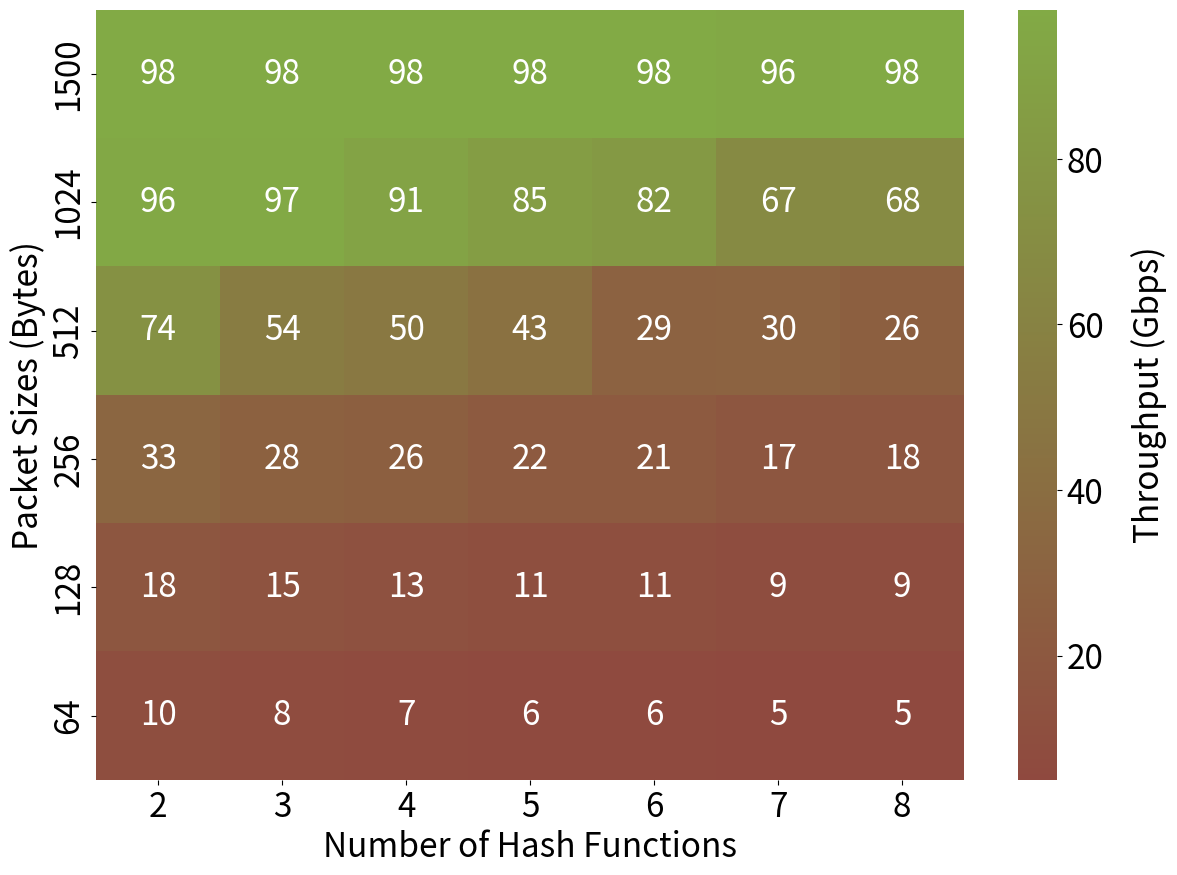

Reproduce this figure in Python.
import seaborn as sns
import matplotlib.pyplot as plt
import pandas as pd
import numpy as np
from matplotlib.colors import LinearSegmentedColormap, Normalize

# Data
hashes = [2, 3, 4, 5, 6, 7, 8]
packet_sizes = [64, 128, 256, 512, 1024, 1500]

# throughput_data = [
#     [10.613,18.21,33.16533333,74.19233333,96.104,98.82633333],  # Throughput for 2 hashes
#     [8.351333333,15.013,28.257,54.881,97.941,98.88066667],  # Throughput for 3 hashes
#     [7.631,13.86066667,26.225,50.76166667,91.59533333,98.82266667],   # Throughput for 4 hashes
#     [6.653,11.956,22.60466667,43.952,85.25633333,98.78366667],   # Throughput for 5 hashes
#     [6.483333333,11.60566667,21.72433333,29.37,82.87933333,98.37166667],   # Throughput for 6 hashes
#     [5.275333333,9.489,17.81666667,30.81333333,67.922,96.966],   # Throughput for 7 hashes
#     [5.337,9.588,18.067,26.47066667,68.33733333,98.34066667]   # Throughput for 8 hashes
# ]
throughput_data = [
    [10,18,33,74,96,98],  # Throughput for 2 hashes
    [8,15,28,54,97,98],  # Throughput for 3 hashes
    [7,13,26,50,91,98],   # Throughput for 4 hashes
    [6,11,22,43,85,98],   # Throughput for 5 hashes
    [6,11,21,29,82,98],   # Throughput for 6 hashes
    [5,9,17,30,67,96],   # Throughput for 7 hashes
    [5,9,18,26,68,98]   # Throughput for 8 hashes
]
# Create a DataFrame for the heatmap and transpose it
data = np.array(throughput_data[::-1])
data = np.array(throughput_data)
df = pd.DataFrame(data.T, index=packet_sizes, columns=hashes)
df = df[::-1]

# Plot heatmap
fig = plt.figure(figsize=(14, 10))
plt.rcParams.update({'font.size': 24})
# colors = ['#95253B', '#82AA45']  # Define the colors for the colormap
colors = ['#8F493F', '#82AA45']  # Define the colors for the colormap
cmap = LinearSegmentedColormap.from_list('custom', colors, N=256)
ax = sns.heatmap(df, annot=True, cmap=cmap)
# plt.title('Throughput as a function of hash functions and packet size')
cbar = ax.collections[0].colorbar
cbar.set_label('Throughput (Gbps)', rotation=90, labelpad=20)
plt.xlabel('Number of Hash Functions')
plt.ylabel('Packet Sizes (Bytes)')
# plt.savefig('exp_3_4c_sb.pdf')
# plt.savefig('exp_3_4c_sb.png')
plt.show()
